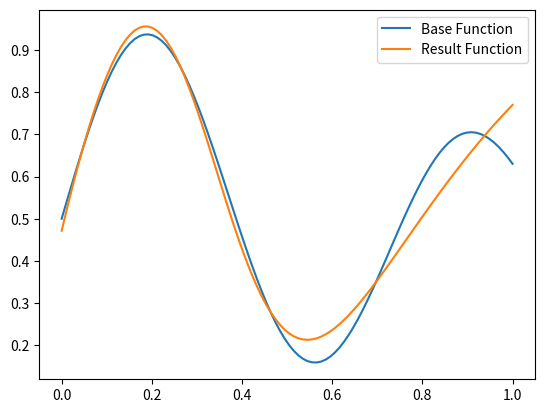

Here is the Python script that generated this plot:
import numpy as np
import matplotlib.pyplot as plt

def activation_function(x):
    return 1 / (1 + np.exp(-x))

def sigmoid_derivative(x):
    return activation_function(x) * (1 - activation_function(x))

class MLP:
    def __init__(self, input_size, hidden_size, output_size):
        self.input_size = input_size
        self.hidden_size = hidden_size
        self.output_size = output_size

        self.W1 = np.random.randn(self.input_size, self.hidden_size) * 0.01
        self.b1 = np.random.randn(self.hidden_size) * 0.01
        self.W2 = np.random.randn(self.hidden_size, self.output_size) * 0.01
        self.b2 = np.random.randn(self.output_size) * 0.01
        
    def propagation(self, X):
        self.z1 = np.dot(X, self.W1) + self.b1
        self.a1 = activation_function(self.z1)
        
        self.z2 = np.dot(self.a1, self.W2) + self.b2
        self.y_hat = self.z2
        
        return self.y_hat
    
    def backpropagation(self, X, y, learning_rate):
        delta2 = self.y_hat - y
        
        delta1 = np.dot(delta2, self.W2.T) * sigmoid_derivative(self.z1)
        
        self.W2 -= learning_rate * np.dot(self.a1.T, delta2)
        self.b2 -= learning_rate * np.sum(delta2, axis=0)
        self.W1 -= learning_rate * np.dot(X.T, delta1)
        self.b1 -= learning_rate * np.sum(delta1, axis=0)
        
    def train(self, X, y, learning_rate, epochs):
        for i in range(epochs):
            y_hat = self.propagation(X)
            self.backpropagation(X, y, learning_rate)
                

X = np.linspace(0, 1, 20).reshape(-1, 1)
y = (1 + 0.6 * np.sin(2 * np.pi * X / 0.7) + 0.3 * np.sin(2 * np.pi * X)) / 2

mlp = MLP(input_size=1, hidden_size=6, output_size=1)
mlp.train(X, y, learning_rate=0.01, epochs=100000)

X_test = np.linspace(0, 1, 100).reshape(-1, 1)
y_test = (1 + 0.6 * np.sin(2 * np.pi * X_test / 0.7) + 0.3 * np.sin(2 * np.pi * X_test)) / 2
y_hat_test = mlp.propagation(X_test)

plt.plot(X_test, y_test, label="Base Function")
plt.plot(X_test, y_hat_test, label="Result Function")
plt.legend()
plt.show()